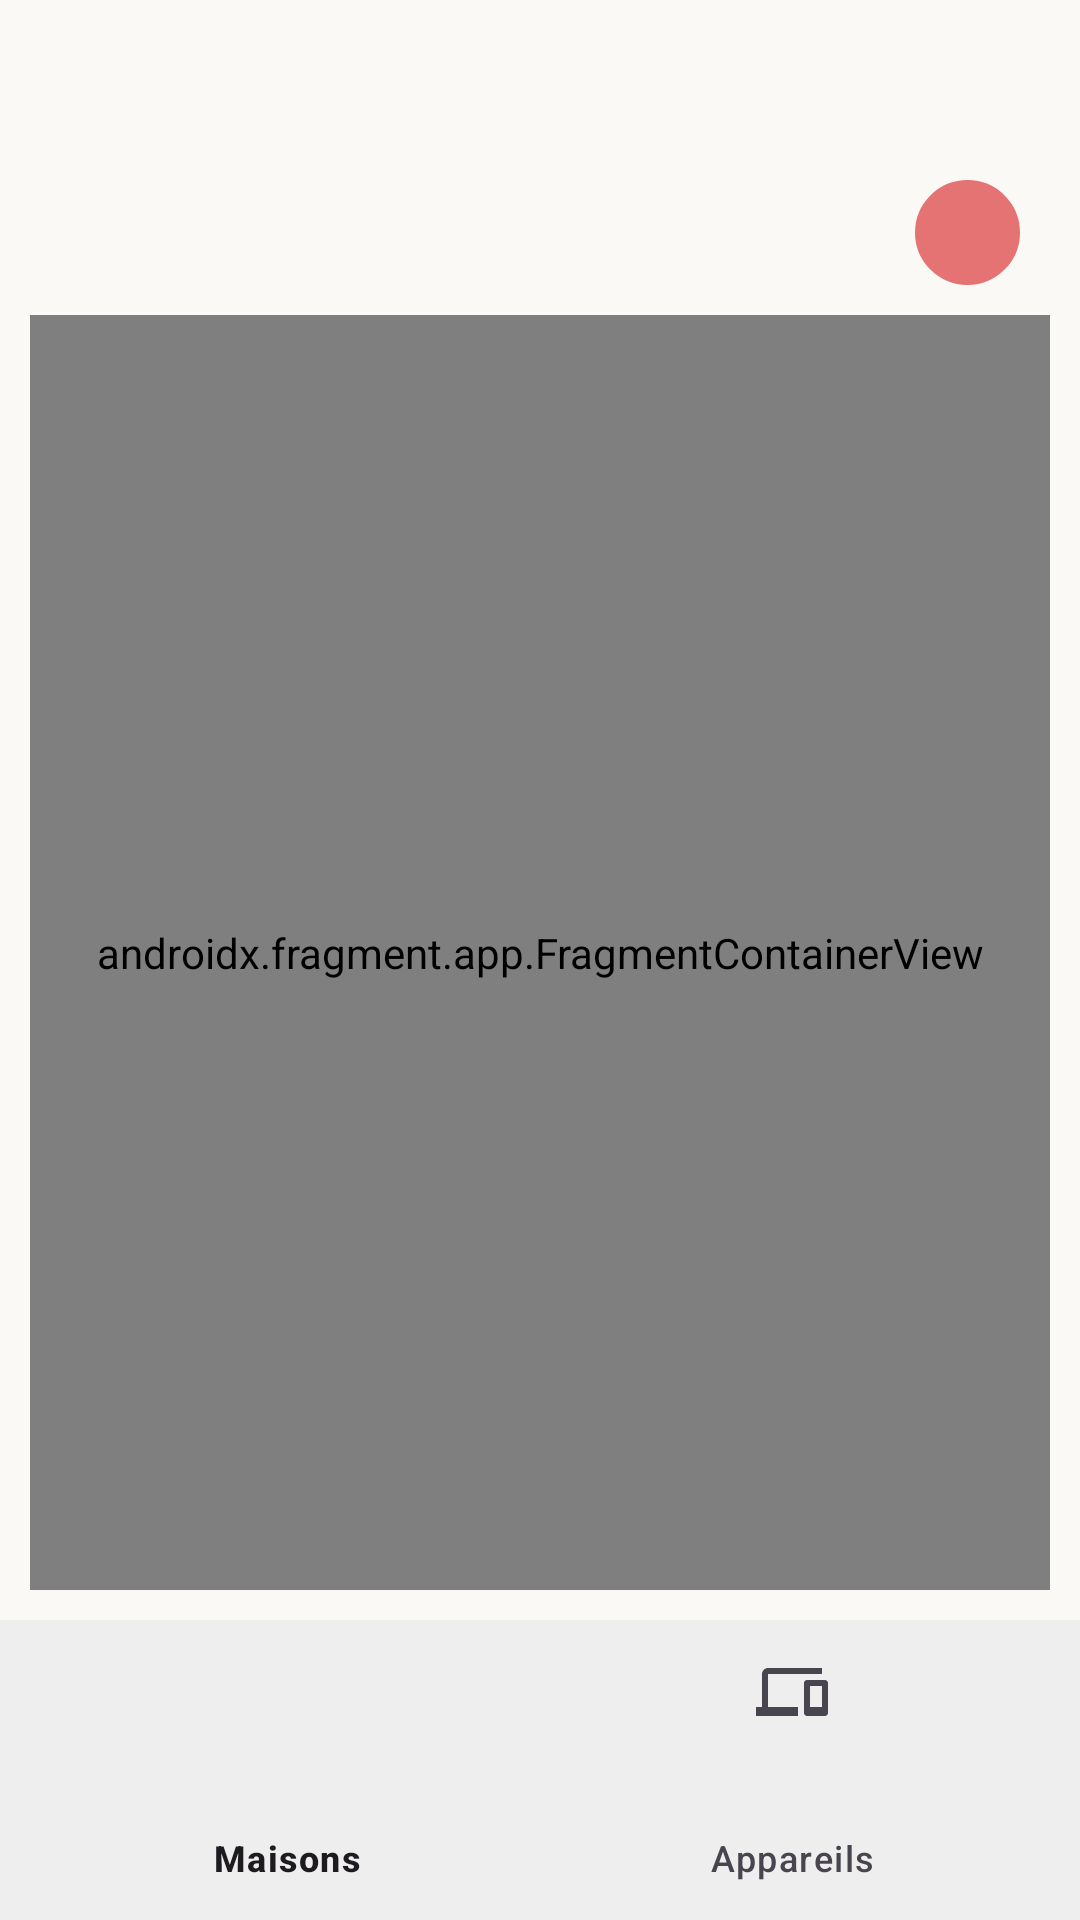

Write the Android layout XML for this screen, with the resource values it uses.
<!-- AndroidManifest.xml: application theme Theme.Domotique_app -->
<!-- res/layout/activity_home_actitvity.xml -->
<?xml version="1.0" encoding="utf-8"?>
<androidx.constraintlayout.widget.ConstraintLayout xmlns:android="http://schemas.android.com/apk/res/android"
    xmlns:app="http://schemas.android.com/apk/res-auto"
    xmlns:tools="http://schemas.android.com/tools"
    android:id="@+id/main"
    android:layout_width="match_parent"
    android:layout_height="match_parent"
    tools:context=".activities.HomeActivity">

    <androidx.constraintlayout.widget.ConstraintLayout
        android:id="@+id/appBar"
        android:layout_width="0dp"
        android:layout_height="wrap_content"
        android:layout_marginTop="60dp"
        android:layout_marginEnd="20dp"
        app:layout_constraintEnd_toEndOf="parent"
        app:layout_constraintStart_toStartOf="parent"
        app:layout_constraintTop_toTopOf="parent">


        

        <ImageButton
            android:id="@+id/logoutBtn"
            android:layout_width="35dp"
            android:layout_height="35dp"
            android:background="@drawable/bg_outline_btn"
            android:contentDescription="@string/image_description"
            android:scaleType="centerInside"
            android:src="@drawable/ic_logout_24"
            app:layout_constraintBottom_toBottomOf="@id/appBar"
            app:layout_constraintEnd_toEndOf="parent"
            app:layout_constraintTop_toTopOf="@id/appBar"
            app:tint="@color/white" />

    </androidx.constraintlayout.widget.ConstraintLayout>


    

    <androidx.fragment.app.FragmentContainerView
        android:id="@+id/nav_host_fragment"
        android:name="androidx.navigation.fragment.NavHostFragment"
        android:layout_width="0dp"
        android:layout_height="0dp"
        android:layout_marginTop="8dp"
        android:layout_margin="10dp"
        app:defaultNavHost="true"
        app:layout_constraintBottom_toTopOf="@id/bottom_navigation"
        app:layout_constraintEnd_toEndOf="parent"
        app:layout_constraintStart_toStartOf="parent"
        app:layout_constraintTop_toBottomOf="@id/appBar"
        app:navGraph="@navigation/nav_graph" />


    <com.google.android.material.bottomnavigation.BottomNavigationView
        android:id="@+id/bottom_navigation"
        android:layout_width="0dp"
        android:layout_height="100dp"
        android:background="@color/gray_200"
        app:layout_constraintBottom_toBottomOf="parent"
        app:layout_constraintEnd_toEndOf="parent"
        app:layout_constraintStart_toStartOf="parent"
        app:menu="@menu/bottom_nav_menu" />


</androidx.constraintlayout.widget.ConstraintLayout>
<!-- resources referenced by this layout -->
<resources>
  <color name="gray_200">#EEEEEE</color>
  <color name="white">#FFFFFFFF</color>
  <!-- drawable bg_outline_btn (drawable) -->
  <?xml version="1.0" encoding="utf-8"?>
  <shape xmlns:android="http://schemas.android.com/apk/res/android"
      android:shape="oval">
  
      <solid android:color="@color/red_300"/>
  
      <stroke
          android:width="2dp"
          android:color="@color/red_300"/>
  
  </shape>
  <string name="image_description">Image Onboarding</string>
  <string name="main_content_title">Bon retour</string>
  <string name="profile_avatar">une description</string>
  <string name="user_name">Utilisateur</string>
  <style name="TextAppearance.DomotiqueApp.AppBar.MainContent.Subtitle" parent="TextAppearance.AppCompat">
          <item name="android:textColor">@color/gray_500</item>
          <item name="android:textSize">@dimen/main_content_app_bar_subtitle_textSize</item>
          <item name="android:textAlignment">center</item>
          <item name="android:fontFamily">sans-serif-medium</item>
          <item name="android:lineSpacingMultiplier">1.1</item>
      </style>
  <style name="TextAppearance.DomotiqueApp.MainContent.Title" parent="TextAppearance.AppCompat">
          
          <item name="android:textColor">@color/black</item>
          <item name="android:textSize">@dimen/main_content_app_bar_title_textSize</item>
          <item name="android:textAlignment">center</item>
          <item name="android:fontFamily">sans-serif-black</item>
          <item name="android:lineSpacingMultiplier">1.1</item>
      </style>
  <style name="Theme.Domotique_app" parent="Base.Theme.Domotique_app" />
  <color name="red_300">#E57373</color>
  <color name="gray_500">#9E9E9E</color>
  <color name="black">#FF000000</color>
  <style name="Base.Theme.Domotique_app" parent="Theme.Material3.DayNight.NoActionBar">
          
          
          <item name="colorPrimary">@color/orange_primary_400</item>
          <item name="android:colorBackground">@color/base_color</item>
      </style>
  <color name="orange_primary_400">#FFA726</color>
  <color name="base_color">#FAF9F6</color>
</resources>
